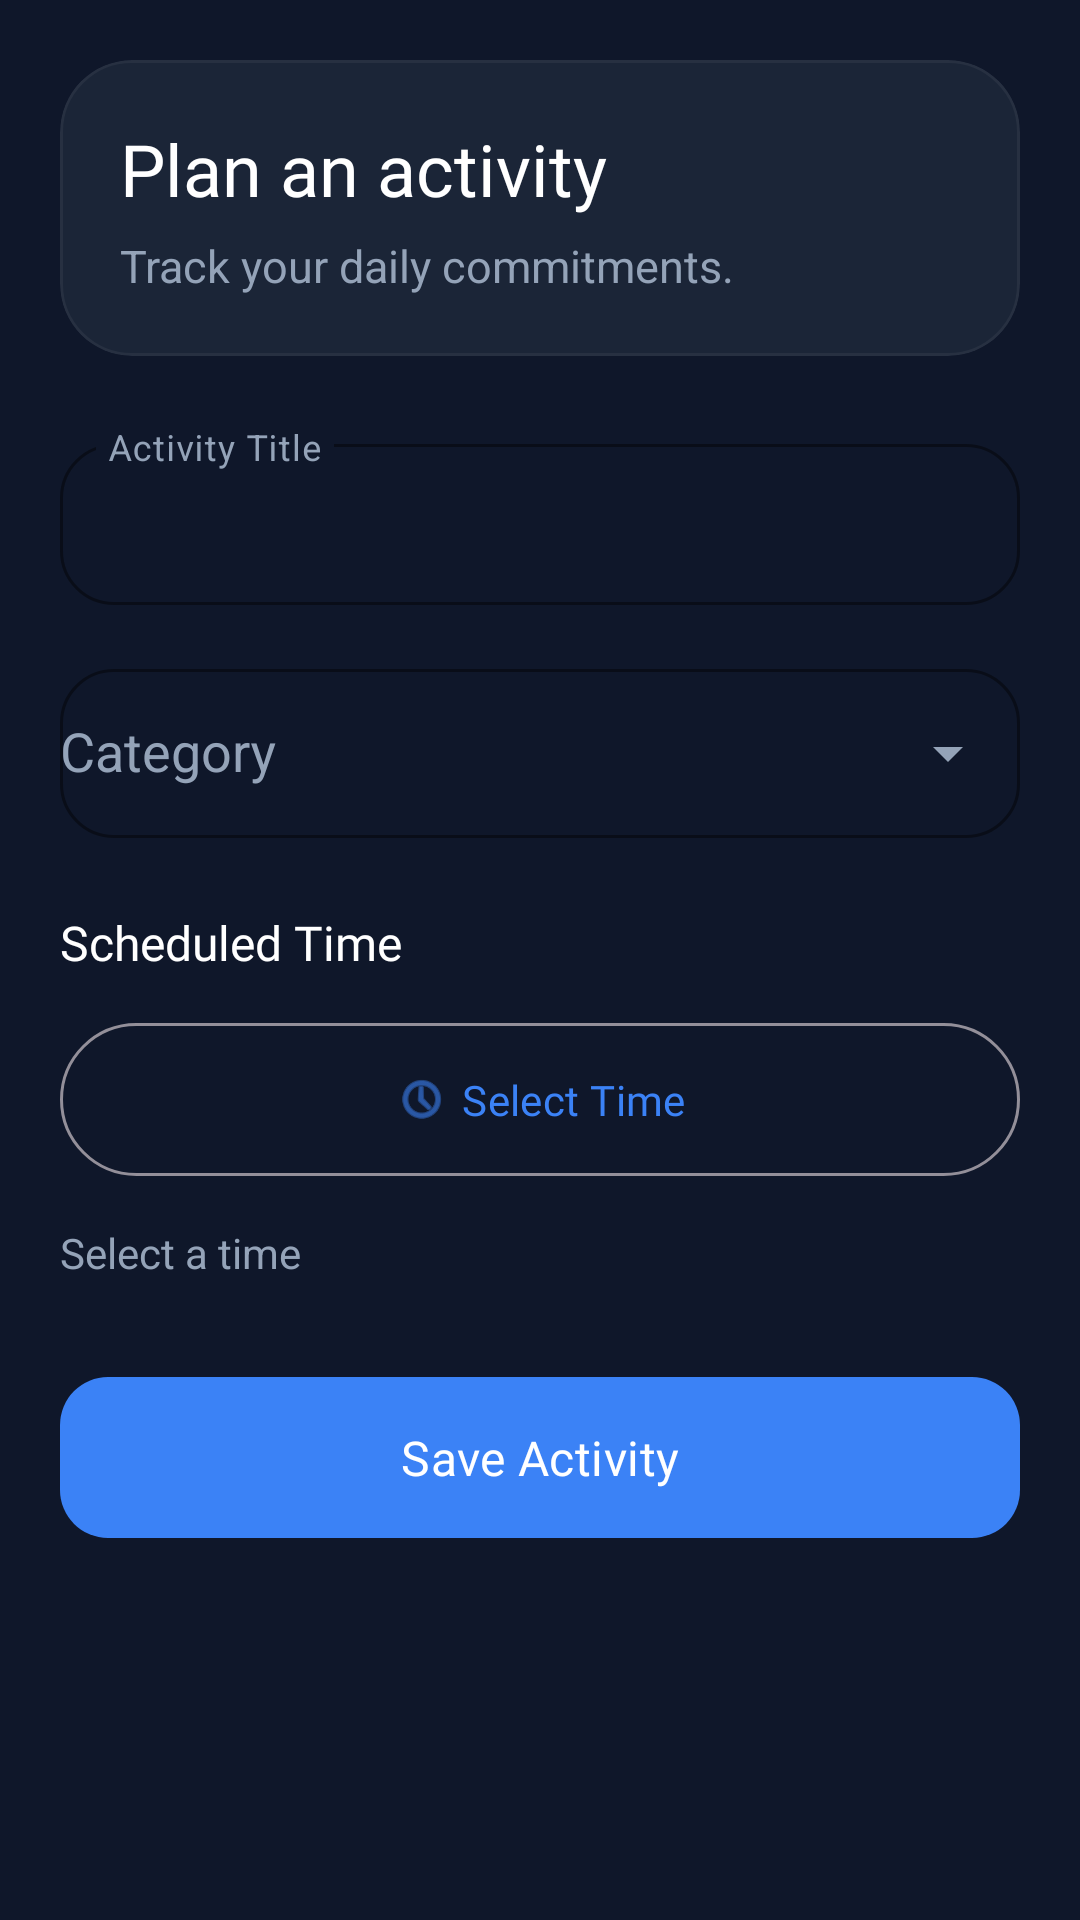

Android layout source for this screen:
<!-- AndroidManifest.xml: application theme Theme.DecisionGraveyard -->
<!-- res/layout/fragment_add_activity.xml -->
<?xml version="1.0" encoding="utf-8"?>
<ScrollView xmlns:android="http://schemas.android.com/apk/res/android"
    xmlns:app="http://schemas.android.com/apk/res-auto"
    android:layout_width="match_parent"
    android:layout_height="match_parent"
    android:fillViewport="true"
    android:background="@color/surface">

    <LinearLayout
        android:layout_width="match_parent"
        android:layout_height="wrap_content"
        android:orientation="vertical"
        android:padding="20dp">

        
        <com.google.android.material.card.MaterialCardView
            android:layout_width="match_parent"
            android:layout_height="wrap_content"
            style="@style/Widget.DecisionGraveyard.Card"
            app:cardCornerRadius="24dp">

            <LinearLayout
                android:layout_width="match_parent"
                android:layout_height="wrap_content"
                android:orientation="vertical"
                android:padding="20dp">

                <TextView
                    android:layout_width="wrap_content"
                    android:layout_height="wrap_content"
                    android:text="Plan an activity"
                    android:textColor="@color/text_primary"
                    android:textSize="24sp"
                    android:fontFamily="@font/inter_bold" />

                <TextView
                    android:layout_width="wrap_content"
                    android:layout_height="wrap_content"
                    android:layout_marginTop="6dp"
                    android:text="Track your daily commitments."
                    android:textColor="@color/text_secondary"
                    android:textSize="15sp" />
            </LinearLayout>
        </com.google.android.material.card.MaterialCardView>

        
        <com.google.android.material.textfield.TextInputLayout
            android:id="@+id/layoutTitle"
            style="@style/Widget.DecisionGraveyard.TextInput"
            android:layout_width="match_parent"
            android:layout_height="wrap_content"
            android:layout_marginTop="24dp"
            android:hint="Activity Title"
            app:expandedHintEnabled="false">

            <com.google.android.material.textfield.TextInputEditText
                android:id="@+id/etTitle"
                android:layout_width="match_parent"
                android:layout_height="wrap_content"
                android:inputType="textCapSentences"
                android:maxLength="80"
                android:paddingVertical="16dp" />
        </com.google.android.material.textfield.TextInputLayout>

        
        <com.google.android.material.textfield.TextInputLayout
            style="@style/Widget.DecisionGraveyard.TextInput"
            android:layout_width="match_parent"
            android:layout_height="wrap_content"
            android:layout_marginTop="16dp"
            android:hint="Category"
            app:endIconMode="dropdown_menu">

            <AutoCompleteTextView
                android:id="@+id/actCategory"
                android:layout_width="match_parent"
                android:layout_height="wrap_content"
                android:inputType="none"
                android:paddingVertical="16dp"
                android:focusable="false"
                android:clickable="true" />
        </com.google.android.material.textfield.TextInputLayout>

        
        <TextView
            android:layout_width="wrap_content"
            android:layout_height="wrap_content"
            android:layout_marginTop="24dp"
            android:text="Scheduled Time"
            android:textColor="@color/text_primary"
            android:textSize="16sp"
            android:fontFamily="@font/inter_semibold" />

        <com.google.android.material.button.MaterialButton
            android:id="@+id/btnPickTime"
            style="@style/Widget.Material3.Button.OutlinedButton"
            android:layout_width="match_parent"
            android:layout_height="wrap_content"
            android:layout_marginTop="12dp"
            android:text="Select Time"
            android:paddingVertical="16dp"
            app:icon="@android:drawable/ic_menu_recent_history"
            app:iconGravity="textStart" />

        
        <TextView
            android:id="@+id/tvScheduledTime"
            android:layout_width="wrap_content"
            android:layout_height="wrap_content"
            android:layout_marginTop="12dp"
            android:text="Select a time"
            android:textColor="@color/text_secondary"
            android:textSize="14sp" />

        
        <com.google.android.material.button.MaterialButton
            android:id="@+id/btnSaveActivity"
            style="@style/Widget.DecisionGraveyard.Button.Filled"
            android:layout_width="match_parent"
            android:layout_height="wrap_content"
            android:layout_marginTop="28dp"
            android:layout_marginBottom="16dp"
            android:paddingVertical="16dp"
            android:text="Save Activity"
            android:textSize="16sp"
            app:cornerRadius="16dp" />

    </LinearLayout>
</ScrollView>
<!-- resources referenced by this layout -->
<resources>
  <color name="surface">#0F172A</color>
  <color name="text_primary">#FFFFFF</color>
  <color name="text_secondary">#94A3B8</color>
  <style name="Widget.DecisionGraveyard.Button.Filled" parent="Widget.DecisionGraveyard.Button">
          <item name="backgroundTint">@color/primary</item>
          <item name="android:textColor">@color/white</item>
          <item name="iconTint">@color/white</item>
      </style>
  <style name="Widget.DecisionGraveyard.Card" parent="Widget.Material3.CardView.Elevated">
          <item name="cardBackgroundColor">@color/surface_card_glass</item>
          <item name="cardCornerRadius">24dp</item>
          <item name="cardElevation">0dp</item>
          <item name="strokeColor">@color/border_glass</item>
          <item name="strokeWidth">1dp</item>
          <item name="rippleColor">@color/ripple</item>
      </style>
  <style name="Widget.DecisionGraveyard.Button" parent="Widget.Material3.Button">
          <item name="cornerRadius">20dp</item>
          <item name="android:textAllCaps">false</item>
          <item name="android:fontFamily">@font/inter_semibold</item>
          <item name="android:letterSpacing">0.01</item>
          <item name="android:minHeight">56dp</item>
          <item name="elevation">0dp</item>
      </style>
  <color name="primary">#3B82F6</color>
  <color name="white">#FFFFFF</color>
  <color name="surface_card_glass">#CC1E293B</color>
  <color name="border_glass">#0DFFFFFF</color>
  <color name="ripple">#26FFFFFF</color>
  <color name="divider">#334155</color>
  <color name="text_tertiary">#64748B</color>
  <color name="pending_container">#12284F</color>
  <color name="secondary">#60A5FA</color>
  <color name="accent_container">#12284F</color>
  <color name="surface_variant">#162033</color>
  <color name="danger">#EF4444</color>
  <color name="danger_container">#351517</color>
  <color name="success">#22C55E</color>
  <color name="primary_variant">#0F172A</color>
  <color name="success_container">#0F2E1B</color>
  <style name="Widget.DecisionGraveyard.Chip" parent="Widget.Material3.Chip.Filter">
          <item name="chipBackgroundColor">@color/chip_background</item>
          <item name="android:textColor">@color/chip_unselected_text</item>
          <item name="checkedIconTint">@color/chip_selected_text</item>
          <item name="chipStrokeColor">@color/divider</item>
          <item name="chipStrokeWidth">1dp</item>
          <item name="chipCornerRadius">16dp</item>
      </style>
  <style name="TextAppearance.DecisionGraveyard.DisplayLarge" parent="TextAppearance.Material3.DisplayLarge">
          <item name="android:textColor">@color/text_primary</item>
          <item name="android:fontFamily">@font/inter_bold</item>
      </style>
  <style name="TextAppearance.DecisionGraveyard.HeadlineLarge" parent="TextAppearance.Material3.HeadlineLarge">
          <item name="android:textColor">@color/text_primary</item>
          <item name="android:fontFamily">@font/inter_semibold</item>
      </style>
  <style name="TextAppearance.DecisionGraveyard.TitleLarge" parent="TextAppearance.Material3.TitleLarge">
          <item name="android:textColor">@color/text_primary</item>
          <item name="android:fontFamily">@font/inter_semibold</item>
      </style>
  <style name="TextAppearance.DecisionGraveyard.BodyLarge" parent="TextAppearance.Material3.BodyLarge">
          <item name="android:textColor">@color/text_secondary</item>
          <item name="android:fontFamily">@font/inter_regular</item>
      </style>
  <style name="TextAppearance.DecisionGraveyard.LabelLarge" parent="TextAppearance.Material3.LabelLarge">
          <item name="android:textColor">@color/text_secondary</item>
          <item name="android:fontFamily">@font/inter_medium</item>
      </style>
  <color name="chip_background">#162033</color>
  <color name="chip_unselected_text">#CBD5E1</color>
  <color name="chip_selected_text">#FFFFFF</color>
</resources>
